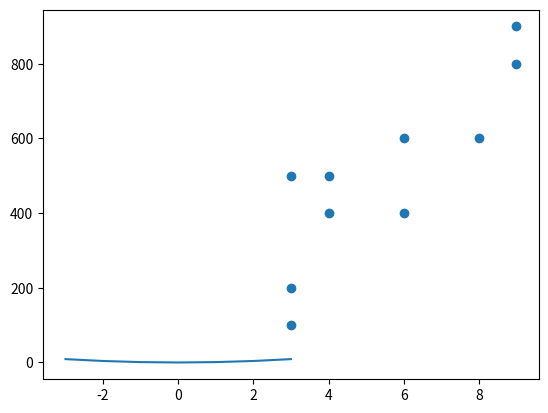

Source code (Python):
# 공분산 / 상관계수
import numpy as np

print(np.cov(np.arange(1,6), np.arange(2,7)))    # 2.5
print(np.cov(np.arange(1,6), (3,3,3,3,3)))       # 0
print(np.cov(np.arange(1,6), np.arange(6,1,-1))) # -2.5

print()
x = [8,3,6,6,9,4,3,9,4,3]
print('평균:', np.mean(x), ', 분산:',np.var(x))
# y = [6,2,4,6,9,5,1,8,4,5]
y = [600,200,400,600,900,500,100,800,400,500]
print('평균:', np.mean(y), ', 분산:',np.var(y))

import matplotlib.pyplot as plt
# plt.plot(x,y,'o')
plt.scatter(x,y)
plt.show()
# print('x,y의 공분산 : ',np.cov(x,y))
print('x,y의 공분산 : ',np.cov(x,y)[0,1]) # 공분산 0행 1열값만 보기

# print('x,y의 상관계수 : ', np.corrcoef(x,y))
print('x,y의 상관계수 : ',np.corrcoef(x,y)[0,1]) # 0.8479 이므로 매우 강한 양의 상관관계를 띄고 있다.(밀도가 높다, 데이터들이 추세선을 기준으로 촘촘히 모여있다.)
# 상관계수는 두 변수 간의 선형 관계를 파악하는 데 유용

print('\n곡선의 경우에는 상관계수는 의미 없다. /--------------------')
m = [-3,-2,-1,0,1,2,3]
n = [9,4,1,0,1,4,9]
plt.plot(m,n)
plt.show()
print('m,n의 공분산:', np.cov(m,n)[0,1])         # m,n의 공분산: 0.0
print('m,n의 상관계수:', np.corrcoef(m,n)[0,1])   # m,n의 상관계수: 0.0